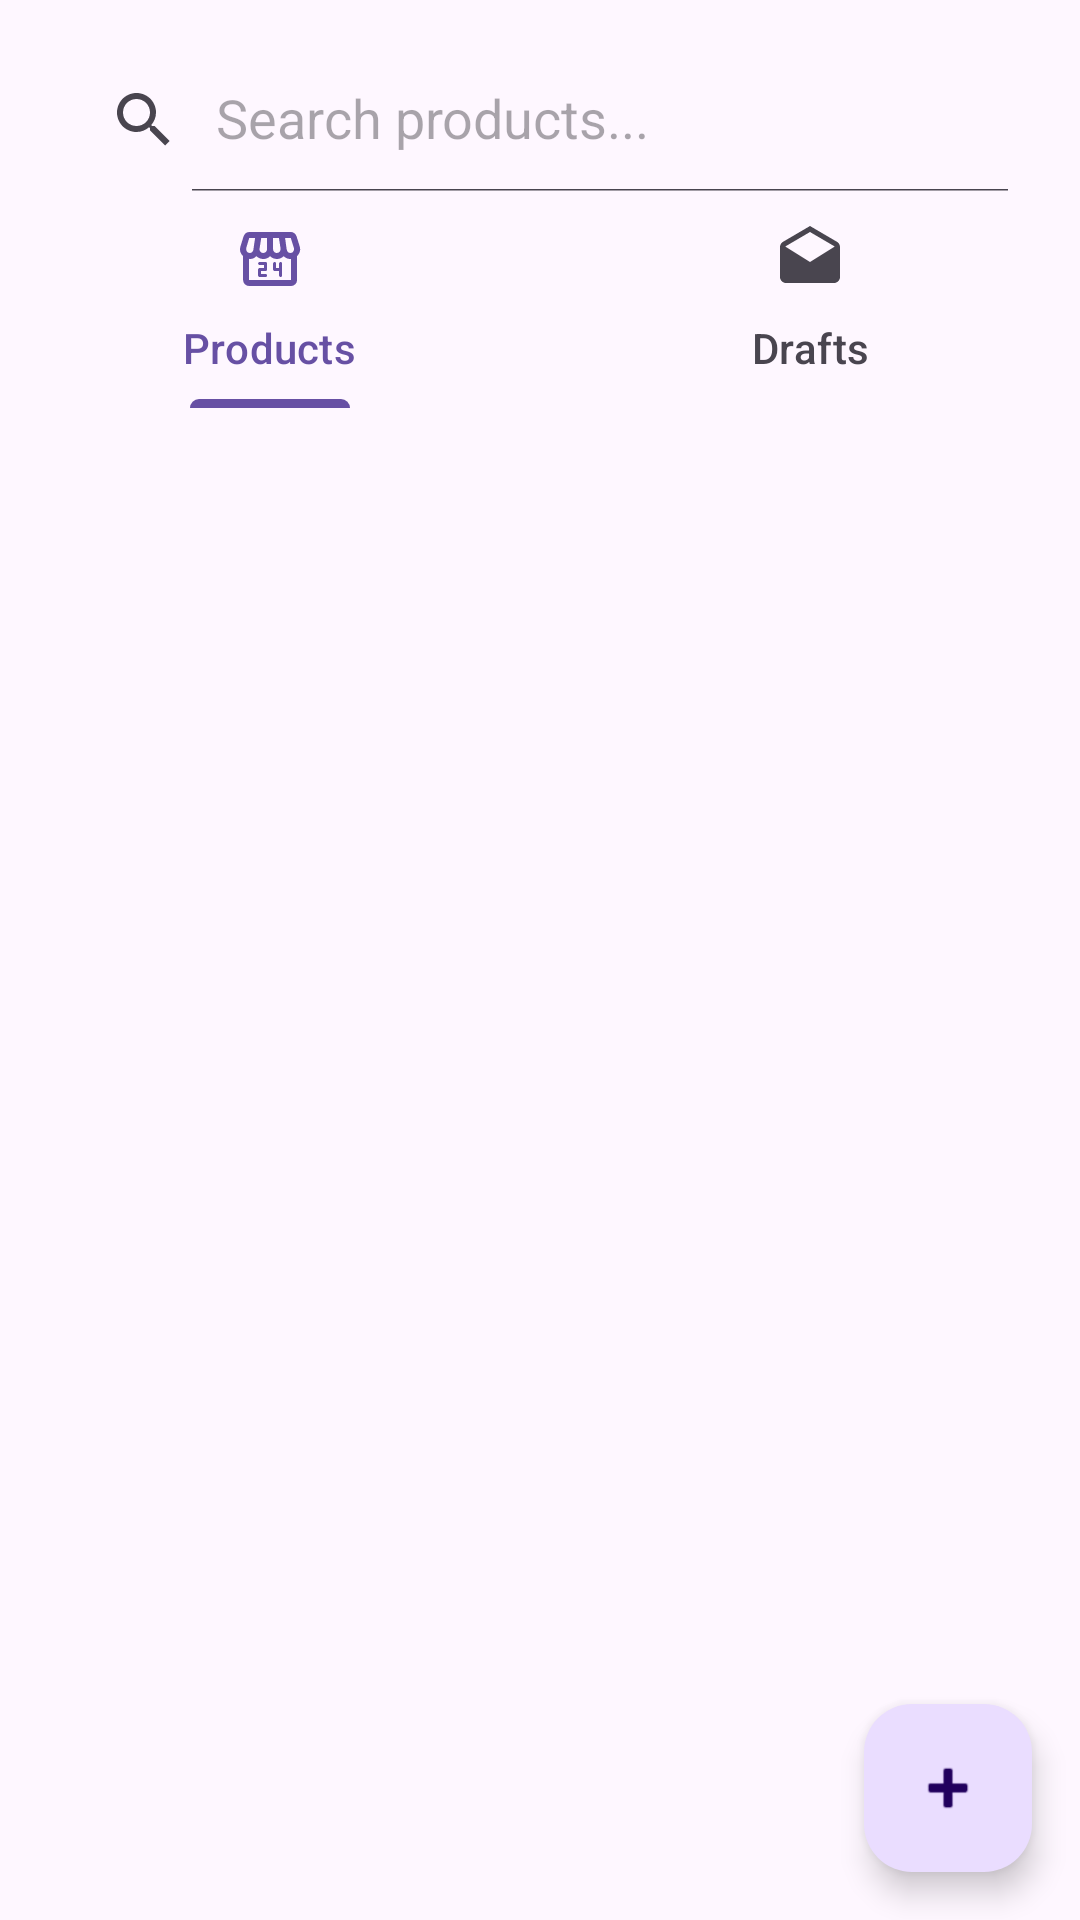

Reconstruct the res/layout file that produces this screen, plus the resources it refers to.
<!-- AndroidManifest.xml: application theme Theme.ReTailX -->
<!-- res/layout/fragment_product_list.xml -->
<?xml version="1.0" encoding="utf-8"?>
<androidx.constraintlayout.widget.ConstraintLayout xmlns:android="http://schemas.android.com/apk/res/android"
    xmlns:app="http://schemas.android.com/apk/res-auto"
    xmlns:tools="http://schemas.android.com/tools"
    android:layout_width="match_parent"
    android:layout_height="match_parent"
    android:background="?android:attr/colorBackground"
    tools:context=".fragments.products.ProductListFragment">

    <androidx.appcompat.widget.SearchView
        android:id="@+id/searchView"
        android:layout_width="0dp"
        android:layout_height="wrap_content"
        android:layout_margin="16dp"
        app:iconifiedByDefault="false"
        app:queryHint="Search products..."
        app:layout_constraintTop_toTopOf="parent"
        app:layout_constraintStart_toStartOf="parent"
        app:layout_constraintEnd_toEndOf="parent"/>

    <com.google.android.material.tabs.TabLayout
        android:id="@+id/tabLayout"
        android:layout_width="0dp"
        android:layout_height="wrap_content"
        android:background="@android:color/transparent"
        app:layout_constraintTop_toBottomOf="@id/searchView"
        app:layout_constraintStart_toStartOf="parent"
        app:layout_constraintEnd_toEndOf="parent"
        app:tabMode="fixed"
        app:tabGravity="fill">

        <com.google.android.material.tabs.TabItem
            android:layout_width="wrap_content"
            android:layout_height="wrap_content"
            android:icon="@drawable/rounded_local_convenience_store_24"
            android:text="Products" />

        <com.google.android.material.tabs.TabItem
            android:layout_width="wrap_content"
            android:layout_height="wrap_content"
            android:icon="@drawable/baseline_drafts_24"
            android:text="Drafts" />

    </com.google.android.material.tabs.TabLayout>

    <androidx.recyclerview.widget.RecyclerView
        android:id="@+id/recyclerViewProducts"
        android:layout_width="0dp"
        android:layout_height="0dp"
        app:layout_constraintTop_toBottomOf="@id/tabLayout"
        app:layout_constraintBottom_toBottomOf="parent"
        app:layout_constraintStart_toStartOf="parent"
        app:layout_constraintEnd_toEndOf="parent"
        tools:listitem="@layout/item_product"/>

    <com.google.android.material.floatingactionbutton.FloatingActionButton
        android:id="@+id/fabAddProduct"
        android:layout_width="wrap_content"
        android:layout_height="wrap_content"
        android:layout_margin="16dp"
        android:src="@android:drawable/ic_input_add"
        app:layout_constraintBottom_toBottomOf="parent"
        app:layout_constraintEnd_toEndOf="parent"
        android:contentDescription="Add Product" />

</androidx.constraintlayout.widget.ConstraintLayout>
<!-- res/layout/item_product.xml (included above) -->
<?xml version="1.0" encoding="utf-8"?>
<com.google.android.material.card.MaterialCardView xmlns:android="http://schemas.android.com/apk/res/android"
    xmlns:app="http://schemas.android.com/apk/res-auto"
    android:layout_width="match_parent"
    android:layout_height="wrap_content"
    android:layout_margin="8dp"
    app:cardCornerRadius="8dp"
    app:cardElevation="4dp">

    <androidx.constraintlayout.widget.ConstraintLayout
        android:layout_width="match_parent"
        android:layout_height="wrap_content"
        android:padding="8dp">

        <com.google.android.material.card.MaterialCardView
            android:id="@+id/imgProductThumbnailCV"
            android:layout_width="80dp"
            android:layout_height="80dp"
            app:cardCornerRadius="8dp"
            app:layout_constraintStart_toStartOf="parent"
            app:layout_constraintTop_toTopOf="parent"
            app:layout_constraintBottom_toBottomOf="parent">

            <ImageView
                android:id="@+id/imgProductThumbnail"
                android:layout_width="80dp"
                android:layout_height="80dp"
                android:scaleType="centerCrop"
                android:src="@android:drawable/ic_menu_gallery"/>

        </com.google.android.material.card.MaterialCardView>

        <TextView
            android:id="@+id/tvProductName"
            android:layout_width="0dp"
            android:layout_height="wrap_content"
            android:layout_marginStart="16dp"
            android:text="Product Name"
            android:textSize="18sp"
            android:textStyle="bold"
            app:layout_constraintStart_toEndOf="@id/imgProductThumbnailCV"
            app:layout_constraintTop_toTopOf="parent"
            app:layout_constraintEnd_toEndOf="parent"/>

        <TextView
            android:id="@+id/tvProductPrice"
            android:layout_width="wrap_content"
            android:layout_height="wrap_content"
            android:layout_marginStart="16dp"
            android:layout_marginTop="4dp"
            android:text="$99.99"
            android:textSize="16sp"
            android:textColor="@android:color/holo_green_dark"
            app:layout_constraintStart_toEndOf="@id/imgProductThumbnailCV"
            app:layout_constraintTop_toBottomOf="@id/tvProductName"/>

        <TextView
            android:id="@+id/tvProductStock"
            android:layout_width="wrap_content"
            android:layout_height="wrap_content"
            android:layout_marginStart="16dp"
            android:layout_marginTop="4dp"
            android:text="Stock: 10"
            android:textSize="14sp"
            app:layout_constraintStart_toEndOf="@id/imgProductThumbnailCV"
            app:layout_constraintTop_toBottomOf="@id/tvProductPrice"/>

    </androidx.constraintlayout.widget.ConstraintLayout>

</com.google.android.material.card.MaterialCardView>
<!-- resources referenced by this layout -->
<resources>
  <!-- drawable baseline_drafts_24 (drawable) -->
  <vector xmlns:android="http://schemas.android.com/apk/res/android" android:height="24dp" android:tint="?attr/colorPrimary" android:viewportHeight="24" android:viewportWidth="24" android:width="24dp">
        
      <path android:fillColor="@android:color/white" android:pathData="M21.99,8c0,-0.72 -0.37,-1.35 -0.94,-1.7L12,1 2.95,6.3C2.38,6.65 2,7.28 2,8v10c0,1.1 0.9,2 2,2h16c1.1,0 2,-0.9 2,-2l-0.01,-10zM12,13L3.74,7.84 12,3l8.26,4.84L12,13z"/>
      
  </vector>
  <!-- drawable rounded_local_convenience_store_24: vector/xml drawable (drawable, 2504 chars, omitted) -->
  <style name="Theme.ReTailX" parent="Base.Theme.ReTailX" />
  <style name="Base.Theme.ReTailX" parent="Theme.Material3.DayNight.NoActionBar">
          
          
      </style>
</resources>
